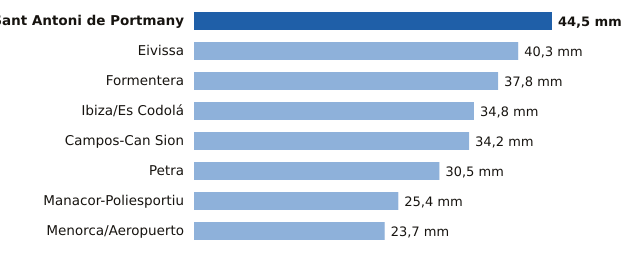

Source data for this figure (header and first rows):
estacion, provincia, mm
Sant Antoni de Portmany, Illes Balears, 44.5
Eivissa, Illes Balears, 40.3
Formentera, Illes Balears, 37.8
Ibiza/Es Codolá, Illes Balears, 34.8
Campos-Can Sion, Illes Balears, 34.2
Petra, Illes Balears, 30.5
Manacor-Poliesportiu, Illes Balears, 25.4
Menorca/Aeropuerto, Illes Balears, 23.7
